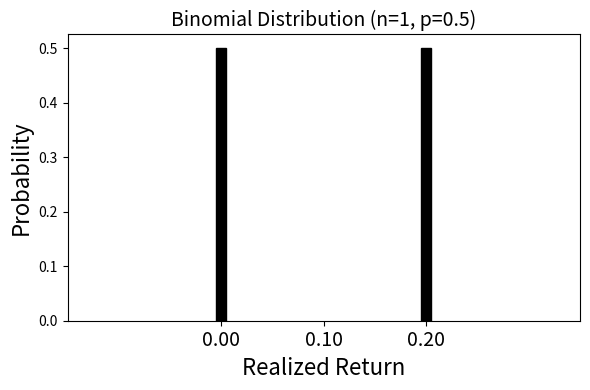

This chart was generated by the following Python code: (Note: this script raises an exception after producing the figure.)
import matplotlib.pyplot as plt
import numpy as np
from scipy.stats import binom

p = 0.5  # probability of success
n_values = [1, 2, 10, 100, 1000]

for n in n_values:
    bar_width = 0.01  # constant bar width in the scaled space
    if n > 10:
        bar_width = 0.001  # smaller bar width for larger n

    x_raw = np.arange(n + 1)  # 0 to n successes
    probabilities = binom.pmf(x_raw, n, p)

    # Scale x-values to the range [-0.2, 0.4]
    x_scaled = 0 + (x_raw / n) * 0.2  # maps 0 to -0.2, n to 0.4
    xtick_labels = [f"{val:.2f}" for val in x_scaled]

    plt.figure(figsize=(6, 4))
    plt.bar(x_scaled, probabilities, width=bar_width, color="black", edgecolor="black")

    plt.xlabel("Realized Return", fontsize=16)
    plt.ylabel("Probability", fontsize=16)
    plt.xticks([0.0, 0.1, 0.2], ["0.00", "0.10", "0.20"], fontsize=14)
    # plt.yticks(np.arange(0, max(probabilities) + 0.01, 0.01), fontsize=14)
    plt.xlim(-0.15, 0.35)  # fixed x-axis range

    plt.title(f"Binomial Distribution (n={n}, p={p})", fontsize=14)
    plt.tight_layout()
    plt.savefig(f"plots/binomial_n{n}.png")
    plt.show()
